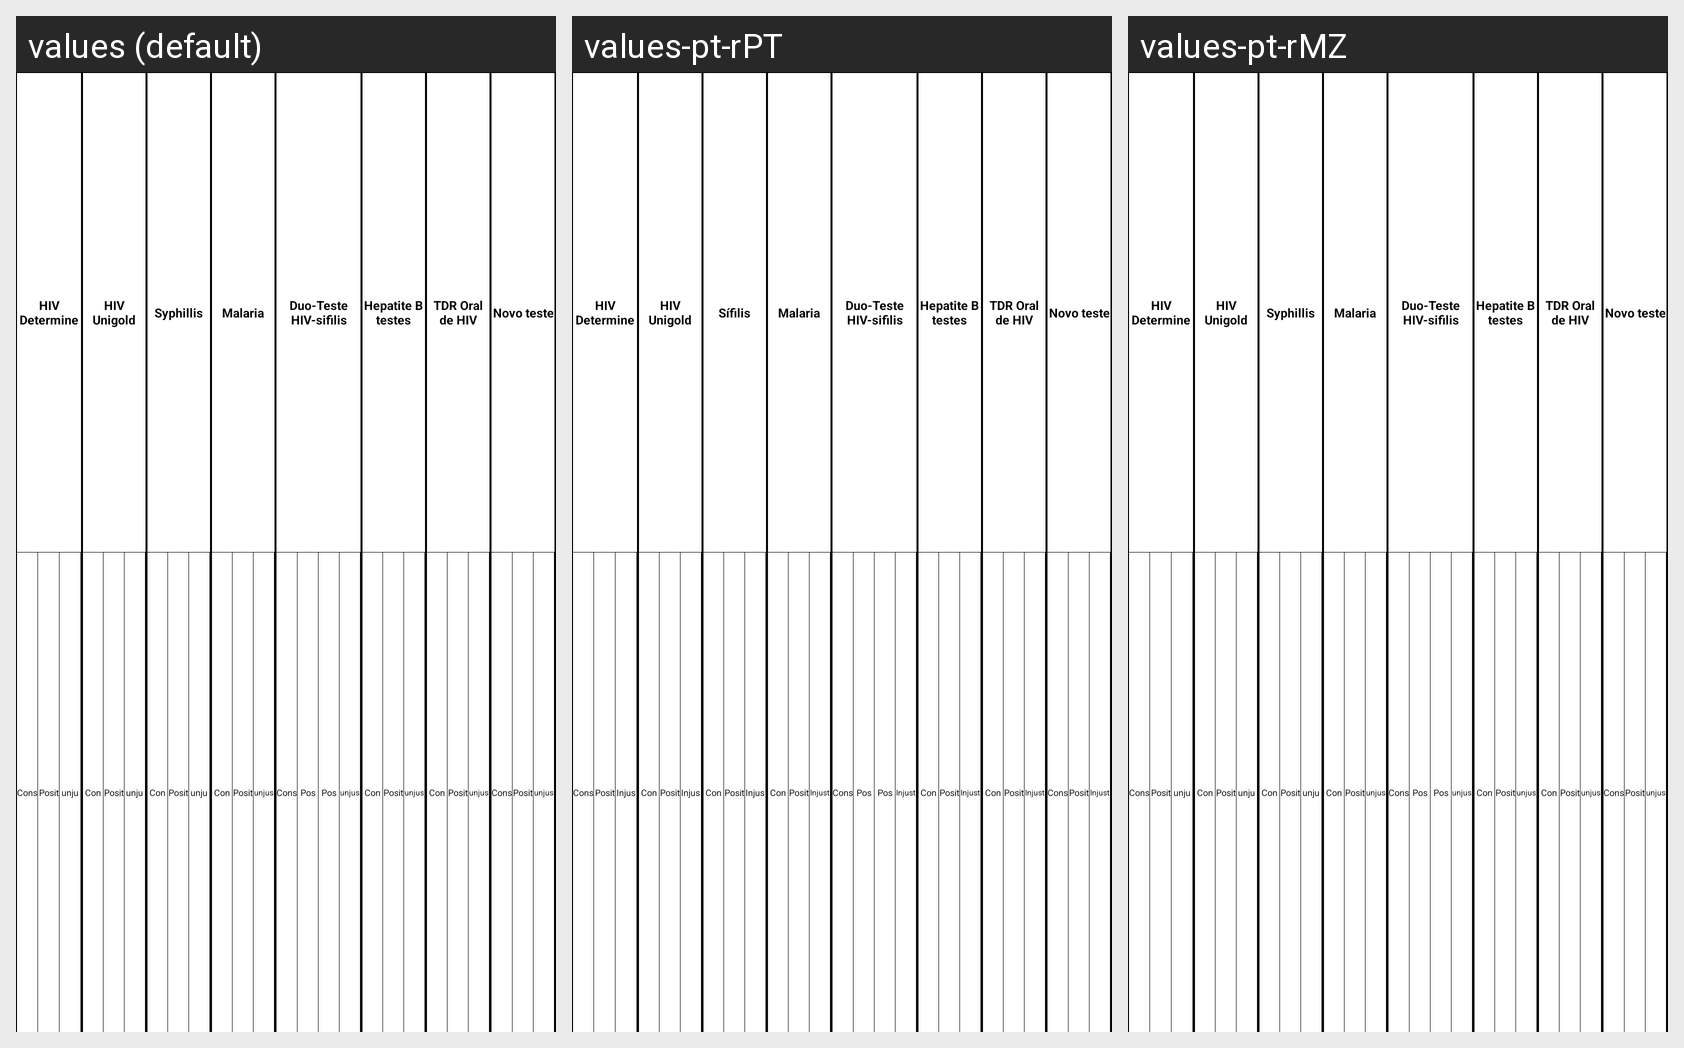

The same Android screen rendered under several of its app's locales, left to right. List the strings drawn on it with the default value and each locale's translation.
Android screen res/layout/fragment_rapid_test_test_report_form_body_top_header.xml rendered under 3 locales, left to right: values (default), values-pt-rPT, values-pt-rMZ. Device: Nexus 5 (rendered at 1080×1920; each locale shown at half size, 540×960, under a caption strip naming it); theme AppTheme.
Strings drawn on this screen, with the default value and each locale's value (text and hints the layout hard-codes, and strings that could not be matched under every locale, appear in the picture but are not listed):

mmit_report_subtitle_consumo
  values: Consumo
  values-pt-rPT: Consumo  [not translated; the default value is used]
  values-pt-rMZ: Consumo  [not translated; the default value is used]

mmit_report_subtitle_positivo
  values: Positivo
  values-pt-rPT: Positivo  [not translated; the default value is used]
  values-pt-rMZ: Positivo  [not translated; the default value is used]

unjustified
  values: unjustified
  values-pt-rPT: Injustificados
  values-pt-rMZ: unjustified  [not translated; the default value is used]

label_column_syphillis
  values: Syphillis
  values-pt-rPT: Sífilis
  values-pt-rMZ: Syphillis  [not translated; the default value is used]

mmit_report_title_duo_tests_hiv_sifilis
  values: Duo-Teste HIV-sifilis
  values-pt-rPT: Duo-Teste HIV-sifilis  [not translated; the default value is used]
  values-pt-rMZ: Duo-Teste HIV-sifilis  [not translated; the default value is used]

mmit_report_subtitle_positivo_hiv
  values: Positivo HIV
  values-pt-rPT: Positivo HIV  [not translated; the default value is used]
  values-pt-rMZ: Positivo HIV  [not translated; the default value is used]

mmit_report_subtitle_positivo_sifilis
  values: Positivo Sifilis
  values-pt-rPT: Positivo Sifilis  [not translated; the default value is used]
  values-pt-rMZ: Positivo Sifilis  [not translated; the default value is used]

mmit_report_title_hepatite_b_testes
  values: Hepatite B testes
  values-pt-rPT: Hepatite B testes  [not translated; the default value is used]
  values-pt-rMZ: Hepatite B testes  [not translated; the default value is used]

mmit_report_title_tdr_oral_de_hiv
  values: TDR Oral de HIV
  values-pt-rPT: TDR Oral de HIV  [not translated; the default value is used]
  values-pt-rMZ: TDR Oral de HIV  [not translated; the default value is used]

mmit_report_title_new_test
  values: Novo teste
  values-pt-rPT: Novo teste  [not translated; the default value is used]
  values-pt-rMZ: Novo teste  [not translated; the default value is used]
